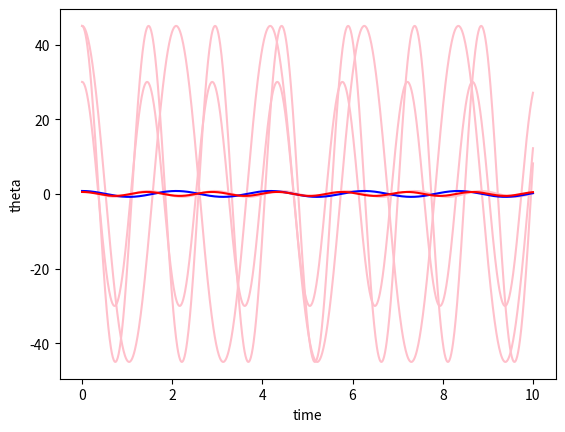
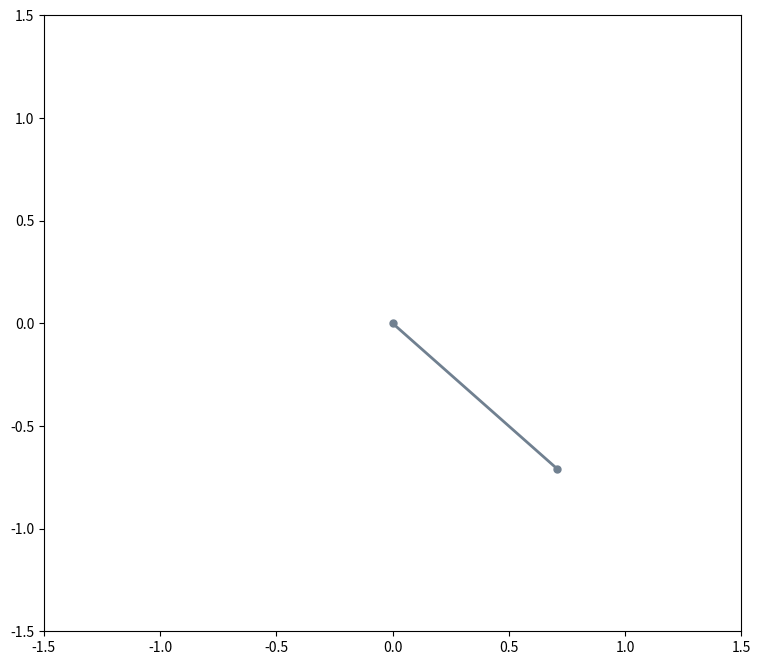

Write Python code to recreate these figures, in order. (Note: this script raises an exception after producing the figures.)
import numpy as np
import matplotlib.pyplot as plt
from scipy import integrate
import matplotlib.animation as animation

def pendolo(r, t, g, l):
    dtedt=r[1]
    dodt=-(g/l)*np.sin(r[0])
    drdt=[dtedt, dodt]
    return drdt


ini =np.array([[np.radians(45),np.radians(45),np.radians(30)],[0,0,0]])
time= np.linspace(0,10,1000)
g=9.81
l=[0.5,1,0.5]

rsol=[integrate.odeint(pendolo, [ini[0][i], ini[1][i]], time, args=(g,l[i])) for i in range(len(l))]

for i in range(len(l)):
    plt.plot(time, np.degrees(rsol[i][:,0]), color='pink')
    plt.xlabel('time')
    plt.ylabel('theta')
    plt.show()


plt.plot(time, rsol[0][:,0], color='pink', label='l=0.5')
plt.plot(time, rsol[1][:,0], color='blue', label='l=1')
plt.plot(time, rsol[2][:,0], color='red', label='l=0.5')
plt.show()


def animate_pendulum(i, x, y, dt, line, mass, text):
    """
    Funzione pe animazione pendolo

    Assegna la posizione  istante per istante  agli ogetti da animare
    Il fulcro del pendolo è posizionato alle coordinate (0,0)

    Parametri
    ----------

    i    : indice del frame da rappresenare (obbligatorio con FuncAnimatuin)
    x    : array con coordinate x della massa del pendolo in funzione del tempo
    y    : array con coordinate y della massa del pendolo in funzione del tempo
    dt   : distanza temporale fra i punti dell'array dei tempi con cui si è risolta l'equazione del moto
    line : oggetto grafico  che rappresenta il filo di sospensione (plt.plot([0,x[i]],[0,yi[i]]))
    mass : oggetto grafico  che rappresenta la massa del pendolo   (plt.plot(   x[i],    yi[i] ))
    text : testo con tempo che scorre

    Output
    -----------
    return line, mass, text
    """
    
    line_x = [0, x[i]]
    line_y = [0, y[i]]
    line.set_data(line_x,line_y)

    mass_x = x[i]
    mass_y = y[i]
    mass.set_data(mass_x,mass_y)

    time_template = 'time = %.1fs'
    text.set_text(time_template % (i*dt))

    return line, mass, text

#------------------- Animazione  ------------------------------------#

# proiezione su asse x e y della soluzione. 
x1 =  1*np.sin(rsol[0][:, 0])
y1 = -1*np.cos(rsol[0][:, 0])

dt=10/1000
    # Figura per animazione 
fig = plt.figure(figsize=(9,8))
ax  = fig.add_subplot(111, autoscale_on=False, xlim=(-1.5, 1.5), ylim=(-1.5, 1.5))
    #ax.grid()


    # Oggetti da animare (linea, massa, testo)
pendulum_line, = ax.plot([], [], 'o-', lw=2, markersize=5,  color='slategray')
pendulum_mass, = ax.plot([], [], 'o',        markersize=15, color='darkred'  )
time_text      = ax.text(0.05, 0.9, '', transform=ax.transAxes, fontsize=16)

    # Animazione 
pendulum_ani = animation.FuncAnimation(
    fig,                                                        # Figura per animazione
    animate_pendulum,                                           # Funzione per animazione con calcolo oggetti ad ogni istante
    np.arange(1, len(y1)),                                      # valori su cui iterare ( corripondnete all'indice i in animate)
    fargs=( x1,y1,dt, pendulum_line, pendulum_mass, time_text), # argomenti aggiuntivi della funzione animate 
    interval=25,                                                # Intervallo fra due frame successivi (ms)
    blit=True)                                                  # Ottimizzazione grafica
plt.show()




